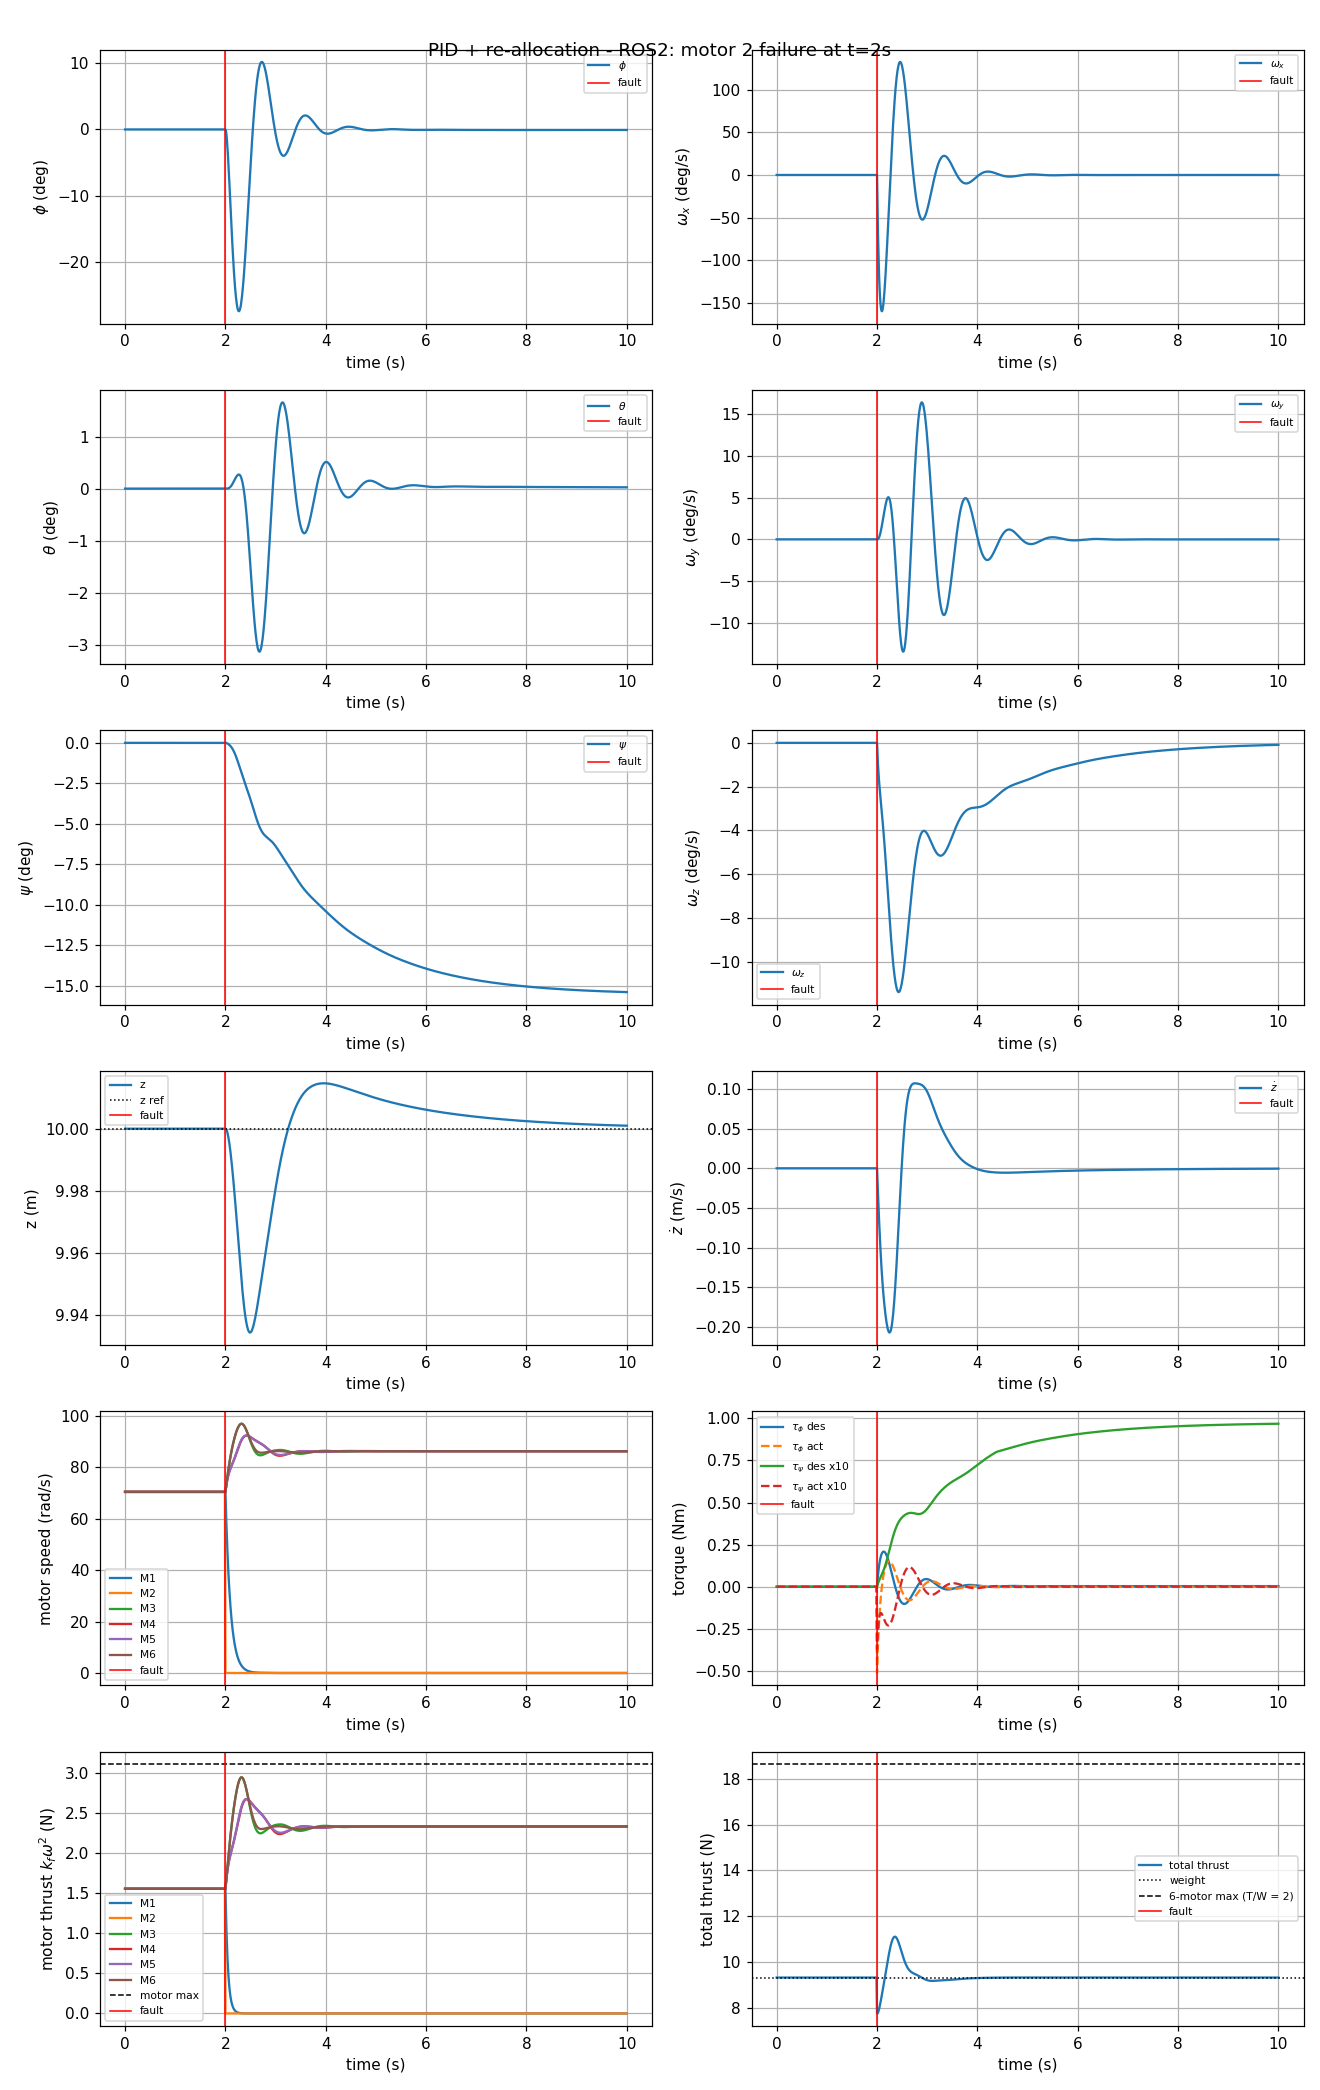

The file beside this chart, header and first rows:
t, phi, theta, psi, p, q, r, z, zdot, w1, w2, w3, w4, w5, w6, tau_phi_d, tau_theta_d, tau_psi_d, T_d, tau_phi, tau_theta, tau_psi, T
0.000000, 0.000000, 0.000000, 0.000000, 0.000000, 0.000000, 0.000000, 10, 0.000000, 70.44, 70.44, 70.44, 70.44, 70.44, 70.44, 0.000000, 0.000000, 0.000000, 9.319, 0.000000, 0.000000, 0.000000, 9.319
0.01, 0.000000, 0.000000, 0.000000, 0.000000, 0.000000, 0.000000, 10, -0.000000, 70.44, 70.44, 70.44, 70.44, 70.44, 70.44, 0.000000, 0.000000, 0.000000, 9.319, 0.000000, 0.000000, 0.000000, 9.319
0.02, 0.000000, 0.000000, 0.000000, 0.000000, 0.000000, 0.000000, 10, -0.000000, 70.44, 70.44, 70.44, 70.44, 70.44, 70.44, 0.000000, 0.000000, 0.000000, 9.319, 0.000000, 0.000000, 0.000000, 9.319
0.03, 0.000000, 0.000000, 0.000000, 0.000000, 0.000000, 0.000000, 10, -0.000000, 70.44, 70.44, 70.44, 70.44, 70.44, 70.44, 0.000000, 0.000000, 0.000000, 9.319, 0.000000, 0.000000, 0.000000, 9.319
0.04, 0.000000, 0.000000, 0.000000, 0.000000, 0.000000, 0.000000, 10, -0.000000, 70.44, 70.44, 70.44, 70.44, 70.44, 70.44, 0.000000, 0.000000, 0.000000, 9.319, 0.000000, 0.000000, 0.000000, 9.319
0.05, 0.000000, 0.000000, 0.000000, 0.000000, 0.000000, 0.000000, 10, -0.000000, 70.44, 70.44, 70.44, 70.44, 70.44, 70.44, 0.000000, 0.000000, 0.000000, 9.319, 0.000000, 0.000000, 0.000000, 9.319
0.06, 0.000000, 0.000000, 0.000000, 0.000000, 0.000000, 0.000000, 10, -0.000000, 70.44, 70.44, 70.44, 70.44, 70.44, 70.44, 0.000000, 0.000000, 0.000000, 9.319, 0.000000, 0.000000, 0.000000, 9.319
0.07, 0.000000, 0.000000, 0.000000, 0.000000, 0.000000, 0.000000, 10, -0.000000, 70.44, 70.44, 70.44, 70.44, 70.44, 70.44, 0.000000, 0.000000, 0.000000, 9.319, 0.000000, 0.000000, 0.000000, 9.319
0.08, 0.000000, 0.000000, 0.000000, 0.000000, 0.000000, 0.000000, 10, -0.000000, 70.44, 70.44, 70.44, 70.44, 70.44, 70.44, 0.000000, 0.000000, 0.000000, 9.319, 0.000000, 0.000000, 0.000000, 9.319
0.09, 0.000000, 0.000000, 0.000000, 0.000000, 0.000000, 0.000000, 10, -0.000000, 70.44, 70.44, 70.44, 70.44, 70.44, 70.44, 0.000000, 0.000000, 0.000000, 9.319, 0.000000, 0.000000, 0.000000, 9.319
0.1, 0.000000, 0.000000, 0.000000, 0.000000, 0.000000, 0.000000, 10, -0.000000, 70.44, 70.44, 70.44, 70.44, 70.44, 70.44, 0.000000, 0.000000, 0.000000, 9.319, 0.000000, 0.000000, 0.000000, 9.319
0.11, 0.000000, 0.000000, 0.000000, 0.000000, 0.000000, 0.000000, 10, -0.000000, 70.44, 70.44, 70.44, 70.44, 70.44, 70.44, 0.000000, 0.000000, 0.000000, 9.319, 0.000000, 0.000000, 0.000000, 9.319
0.12, 0.000000, 0.000000, 0.000000, 0.000000, 0.000000, 0.000000, 10, -0.000000, 70.44, 70.44, 70.44, 70.44, 70.44, 70.44, 0.000000, 0.000000, 0.000000, 9.319, 0.000000, 0.000000, 0.000000, 9.319
0.13, 0.000000, 0.000000, 0.000000, 0.000000, 0.000000, 0.000000, 10, -0.000000, 70.44, 70.44, 70.44, 70.44, 70.44, 70.44, 0.000000, 0.000000, 0.000000, 9.319, 0.000000, 0.000000, 0.000000, 9.319
0.14, 0.000000, 0.000000, 0.000000, 0.000000, 0.000000, 0.000000, 10, -0.000000, 70.44, 70.44, 70.44, 70.44, 70.44, 70.44, 0.000000, 0.000000, 0.000000, 9.319, 0.000000, 0.000000, 0.000000, 9.319
0.15, 0.000000, 0.000000, 0.000000, 0.000000, 0.000000, 0.000000, 10, -0.000000, 70.44, 70.44, 70.44, 70.44, 70.44, 70.44, 0.000000, 0.000000, 0.000000, 9.319, 0.000000, 0.000000, 0.000000, 9.319
0.16, 0.000000, 0.000000, 0.000000, 0.000000, 0.000000, 0.000000, 10, -0.000000, 70.44, 70.44, 70.44, 70.44, 70.44, 70.44, 0.000000, 0.000000, 0.000000, 9.319, 0.000000, 0.000000, 0.000000, 9.319
0.17, 0.000000, 0.000000, 0.000000, 0.000000, 0.000000, 0.000000, 10, -0.000000, 70.44, 70.44, 70.44, 70.44, 70.44, 70.44, 0.000000, 0.000000, 0.000000, 9.319, 0.000000, 0.000000, 0.000000, 9.319
0.18, 0.000000, 0.000000, 0.000000, 0.000000, 0.000000, 0.000000, 10, -0.000000, 70.44, 70.44, 70.44, 70.44, 70.44, 70.44, 0.000000, 0.000000, 0.000000, 9.319, 0.000000, 0.000000, 0.000000, 9.319
0.19, 0.000000, 0.000000, 0.000000, 0.000000, 0.000000, 0.000000, 10, -0.000000, 70.44, 70.44, 70.44, 70.44, 70.44, 70.44, 0.000000, 0.000000, 0.000000, 9.319, 0.000000, 0.000000, 0.000000, 9.319
0.2, 0.000000, 0.000000, 0.000000, 0.000000, 0.000000, 0.000000, 10, -0.000000, 70.44, 70.44, 70.44, 70.44, 70.44, 70.44, 0.000000, 0.000000, 0.000000, 9.319, 0.000000, 0.000000, 0.000000, 9.319
0.21, 0.000000, 0.000000, 0.000000, 0.000000, 0.000000, 0.000000, 10, -0.000000, 70.44, 70.44, 70.44, 70.44, 70.44, 70.44, 0.000000, 0.000000, 0.000000, 9.319, 0.000000, 0.000000, 0.000000, 9.319
0.22, 0.000000, 0.000000, 0.000000, 0.000000, 0.000000, 0.000000, 10, -0.000000, 70.44, 70.44, 70.44, 70.44, 70.44, 70.44, 0.000000, 0.000000, 0.000000, 9.319, 0.000000, 0.000000, 0.000000, 9.319
0.23, 0.000000, 0.000000, 0.000000, 0.000000, 0.000000, 0.000000, 10, -0.000000, 70.44, 70.44, 70.44, 70.44, 70.44, 70.44, 0.000000, 0.000000, 0.000000, 9.319, 0.000000, 0.000000, 0.000000, 9.319
0.24, 0.000000, 0.000000, 0.000000, 0.000000, 0.000000, 0.000000, 10, -0.000000, 70.44, 70.44, 70.44, 70.44, 70.44, 70.44, 0.000000, 0.000000, 0.000000, 9.319, 0.000000, 0.000000, 0.000000, 9.319
0.25, 0.000000, 0.000000, 0.000000, 0.000000, 0.000000, 0.000000, 10, -0.000000, 70.44, 70.44, 70.44, 70.44, 70.44, 70.44, 0.000000, 0.000000, 0.000000, 9.319, 0.000000, 0.000000, 0.000000, 9.319
0.26, 0.000000, 0.000000, 0.000000, 0.000000, 0.000000, 0.000000, 10, -0.000000, 70.44, 70.44, 70.44, 70.44, 70.44, 70.44, 0.000000, 0.000000, 0.000000, 9.319, 0.000000, 0.000000, 0.000000, 9.319
0.27, 0.000000, 0.000000, 0.000000, 0.000000, 0.000000, 0.000000, 10, -0.000000, 70.44, 70.44, 70.44, 70.44, 70.44, 70.44, 0.000000, 0.000000, 0.000000, 9.319, 0.000000, 0.000000, 0.000000, 9.319
0.28, 0.000000, 0.000000, 0.000000, 0.000000, 0.000000, 0.000000, 10, -0.000000, 70.44, 70.44, 70.44, 70.44, 70.44, 70.44, 0.000000, 0.000000, 0.000000, 9.319, 0.000000, 0.000000, 0.000000, 9.319
0.29, 0.000000, 0.000000, 0.000000, 0.000000, 0.000000, 0.000000, 10, -0.000000, 70.44, 70.44, 70.44, 70.44, 70.44, 70.44, 0.000000, 0.000000, 0.000000, 9.319, 0.000000, 0.000000, 0.000000, 9.319
0.3, 0.000000, 0.000000, 0.000000, 0.000000, 0.000000, 0.000000, 10, -0.000000, 70.44, 70.44, 70.44, 70.44, 70.44, 70.44, 0.000000, 0.000000, 0.000000, 9.319, 0.000000, 0.000000, 0.000000, 9.319
0.31, 0.000000, 0.000000, 0.000000, 0.000000, 0.000000, 0.000000, 10, -0.000000, 70.44, 70.44, 70.44, 70.44, 70.44, 70.44, 0.000000, 0.000000, 0.000000, 9.319, 0.000000, 0.000000, 0.000000, 9.319
0.32, 0.000000, 0.000000, 0.000000, 0.000000, 0.000000, 0.000000, 10, -0.000000, 70.44, 70.44, 70.44, 70.44, 70.44, 70.44, 0.000000, 0.000000, 0.000000, 9.319, 0.000000, 0.000000, 0.000000, 9.319
0.33, 0.000000, 0.000000, 0.000000, 0.000000, 0.000000, 0.000000, 10, -0.000000, 70.44, 70.44, 70.44, 70.44, 70.44, 70.44, 0.000000, 0.000000, 0.000000, 9.319, 0.000000, 0.000000, 0.000000, 9.319
0.34, 0.000000, 0.000000, 0.000000, 0.000000, 0.000000, 0.000000, 10, -0.000000, 70.44, 70.44, 70.44, 70.44, 70.44, 70.44, 0.000000, 0.000000, 0.000000, 9.319, 0.000000, 0.000000, 0.000000, 9.319
0.35, 0.000000, 0.000000, 0.000000, 0.000000, 0.000000, 0.000000, 10, -0.000000, 70.44, 70.44, 70.44, 70.44, 70.44, 70.44, 0.000000, 0.000000, 0.000000, 9.319, 0.000000, 0.000000, 0.000000, 9.319
0.36, 0.000000, 0.000000, 0.000000, 0.000000, 0.000000, 0.000000, 10, -0.000000, 70.44, 70.44, 70.44, 70.44, 70.44, 70.44, 0.000000, 0.000000, 0.000000, 9.319, 0.000000, 0.000000, 0.000000, 9.319
0.37, 0.000000, 0.000000, 0.000000, 0.000000, 0.000000, 0.000000, 10, -0.000000, 70.44, 70.44, 70.44, 70.44, 70.44, 70.44, 0.000000, 0.000000, 0.000000, 9.319, 0.000000, 0.000000, 0.000000, 9.319
0.38, 0.000000, 0.000000, 0.000000, 0.000000, 0.000000, 0.000000, 10, -0.000000, 70.44, 70.44, 70.44, 70.44, 70.44, 70.44, 0.000000, 0.000000, 0.000000, 9.319, 0.000000, 0.000000, 0.000000, 9.319
0.39, 0.000000, 0.000000, 0.000000, 0.000000, 0.000000, 0.000000, 10, -0.000000, 70.44, 70.44, 70.44, 70.44, 70.44, 70.44, 0.000000, 0.000000, 0.000000, 9.319, 0.000000, 0.000000, 0.000000, 9.319
0.4, 0.000000, 0.000000, 0.000000, 0.000000, 0.000000, 0.000000, 10, -0.000000, 70.44, 70.44, 70.44, 70.44, 70.44, 70.44, 0.000000, 0.000000, 0.000000, 9.319, 0.000000, 0.000000, 0.000000, 9.319
0.41, 0.000000, 0.000000, 0.000000, 0.000000, 0.000000, 0.000000, 10, -0.000000, 70.44, 70.44, 70.44, 70.44, 70.44, 70.44, 0.000000, 0.000000, 0.000000, 9.319, 0.000000, 0.000000, 0.000000, 9.319
0.42, 0.000000, 0.000000, 0.000000, 0.000000, 0.000000, 0.000000, 10, -0.000000, 70.44, 70.44, 70.44, 70.44, 70.44, 70.44, 0.000000, 0.000000, 0.000000, 9.319, 0.000000, 0.000000, 0.000000, 9.319
0.43, 0.000000, 0.000000, 0.000000, 0.000000, 0.000000, 0.000000, 10, -0.000000, 70.44, 70.44, 70.44, 70.44, 70.44, 70.44, 0.000000, 0.000000, 0.000000, 9.319, 0.000000, 0.000000, 0.000000, 9.319
0.44, 0.000000, 0.000000, 0.000000, 0.000000, 0.000000, 0.000000, 10, -0.000000, 70.44, 70.44, 70.44, 70.44, 70.44, 70.44, 0.000000, 0.000000, 0.000000, 9.319, 0.000000, 0.000000, 0.000000, 9.319
0.45, 0.000000, 0.000000, 0.000000, 0.000000, 0.000000, 0.000000, 10, -0.000000, 70.44, 70.44, 70.44, 70.44, 70.44, 70.44, 0.000000, 0.000000, 0.000000, 9.319, 0.000000, 0.000000, 0.000000, 9.319
0.46, 0.000000, 0.000000, 0.000000, 0.000000, 0.000000, 0.000000, 10, -0.000000, 70.44, 70.44, 70.44, 70.44, 70.44, 70.44, 0.000000, 0.000000, 0.000000, 9.319, 0.000000, 0.000000, 0.000000, 9.319
0.47, 0.000000, 0.000000, 0.000000, 0.000000, 0.000000, 0.000000, 10, -0.000000, 70.44, 70.44, 70.44, 70.44, 70.44, 70.44, 0.000000, 0.000000, 0.000000, 9.319, 0.000000, 0.000000, 0.000000, 9.319
0.48, 0.000000, 0.000000, 0.000000, 0.000000, 0.000000, 0.000000, 10, -0.000000, 70.44, 70.44, 70.44, 70.44, 70.44, 70.44, 0.000000, 0.000000, 0.000000, 9.319, 0.000000, 0.000000, 0.000000, 9.319
0.49, 0.000000, 0.000000, 0.000000, 0.000000, 0.000000, 0.000000, 10, -0.000000, 70.44, 70.44, 70.44, 70.44, 70.44, 70.44, 0.000000, 0.000000, 0.000000, 9.319, 0.000000, 0.000000, 0.000000, 9.319
0.5, 0.000000, 0.000000, 0.000000, 0.000000, 0.000000, 0.000000, 10, -0.000000, 70.44, 70.44, 70.44, 70.44, 70.44, 70.44, 0.000000, 0.000000, 0.000000, 9.319, 0.000000, 0.000000, 0.000000, 9.319
0.51, 0.000000, 0.000000, 0.000000, 0.000000, 0.000000, 0.000000, 10, -0.000000, 70.44, 70.44, 70.44, 70.44, 70.44, 70.44, 0.000000, 0.000000, 0.000000, 9.319, 0.000000, 0.000000, 0.000000, 9.319
0.52, 0.000000, 0.000000, 0.000000, 0.000000, 0.000000, 0.000000, 10, -0.000000, 70.44, 70.44, 70.44, 70.44, 70.44, 70.44, 0.000000, 0.000000, 0.000000, 9.319, 0.000000, 0.000000, 0.000000, 9.319
0.53, 0.000000, 0.000000, 0.000000, 0.000000, 0.000000, 0.000000, 10, -0.000000, 70.44, 70.44, 70.44, 70.44, 70.44, 70.44, 0.000000, 0.000000, 0.000000, 9.319, 0.000000, 0.000000, 0.000000, 9.319
0.54, 0.000000, 0.000000, 0.000000, 0.000000, 0.000000, 0.000000, 10, -0.000000, 70.44, 70.44, 70.44, 70.44, 70.44, 70.44, 0.000000, 0.000000, 0.000000, 9.319, 0.000000, 0.000000, 0.000000, 9.319
0.55, 0.000000, 0.000000, 0.000000, 0.000000, 0.000000, 0.000000, 10, -0.000000, 70.44, 70.44, 70.44, 70.44, 70.44, 70.44, 0.000000, 0.000000, 0.000000, 9.319, 0.000000, 0.000000, 0.000000, 9.319
0.56, 0.000000, 0.000000, 0.000000, 0.000000, 0.000000, 0.000000, 10, -0.000000, 70.44, 70.44, 70.44, 70.44, 70.44, 70.44, 0.000000, 0.000000, 0.000000, 9.319, 0.000000, 0.000000, 0.000000, 9.319
0.57, 0.000000, 0.000000, 0.000000, 0.000000, 0.000000, 0.000000, 10, -0.000000, 70.44, 70.44, 70.44, 70.44, 70.44, 70.44, 0.000000, 0.000000, 0.000000, 9.319, 0.000000, 0.000000, 0.000000, 9.319
0.58, 0.000000, 0.000000, 0.000000, 0.000000, 0.000000, 0.000000, 10, -0.000000, 70.44, 70.44, 70.44, 70.44, 70.44, 70.44, 0.000000, 0.000000, 0.000000, 9.319, 0.000000, 0.000000, 0.000000, 9.319
0.59, 0.000000, 0.000000, 0.000000, 0.000000, 0.000000, 0.000000, 10, -0.000000, 70.44, 70.44, 70.44, 70.44, 70.44, 70.44, 0.000000, 0.000000, 0.000000, 9.319, 0.000000, 0.000000, 0.000000, 9.319
... 941 more rows
